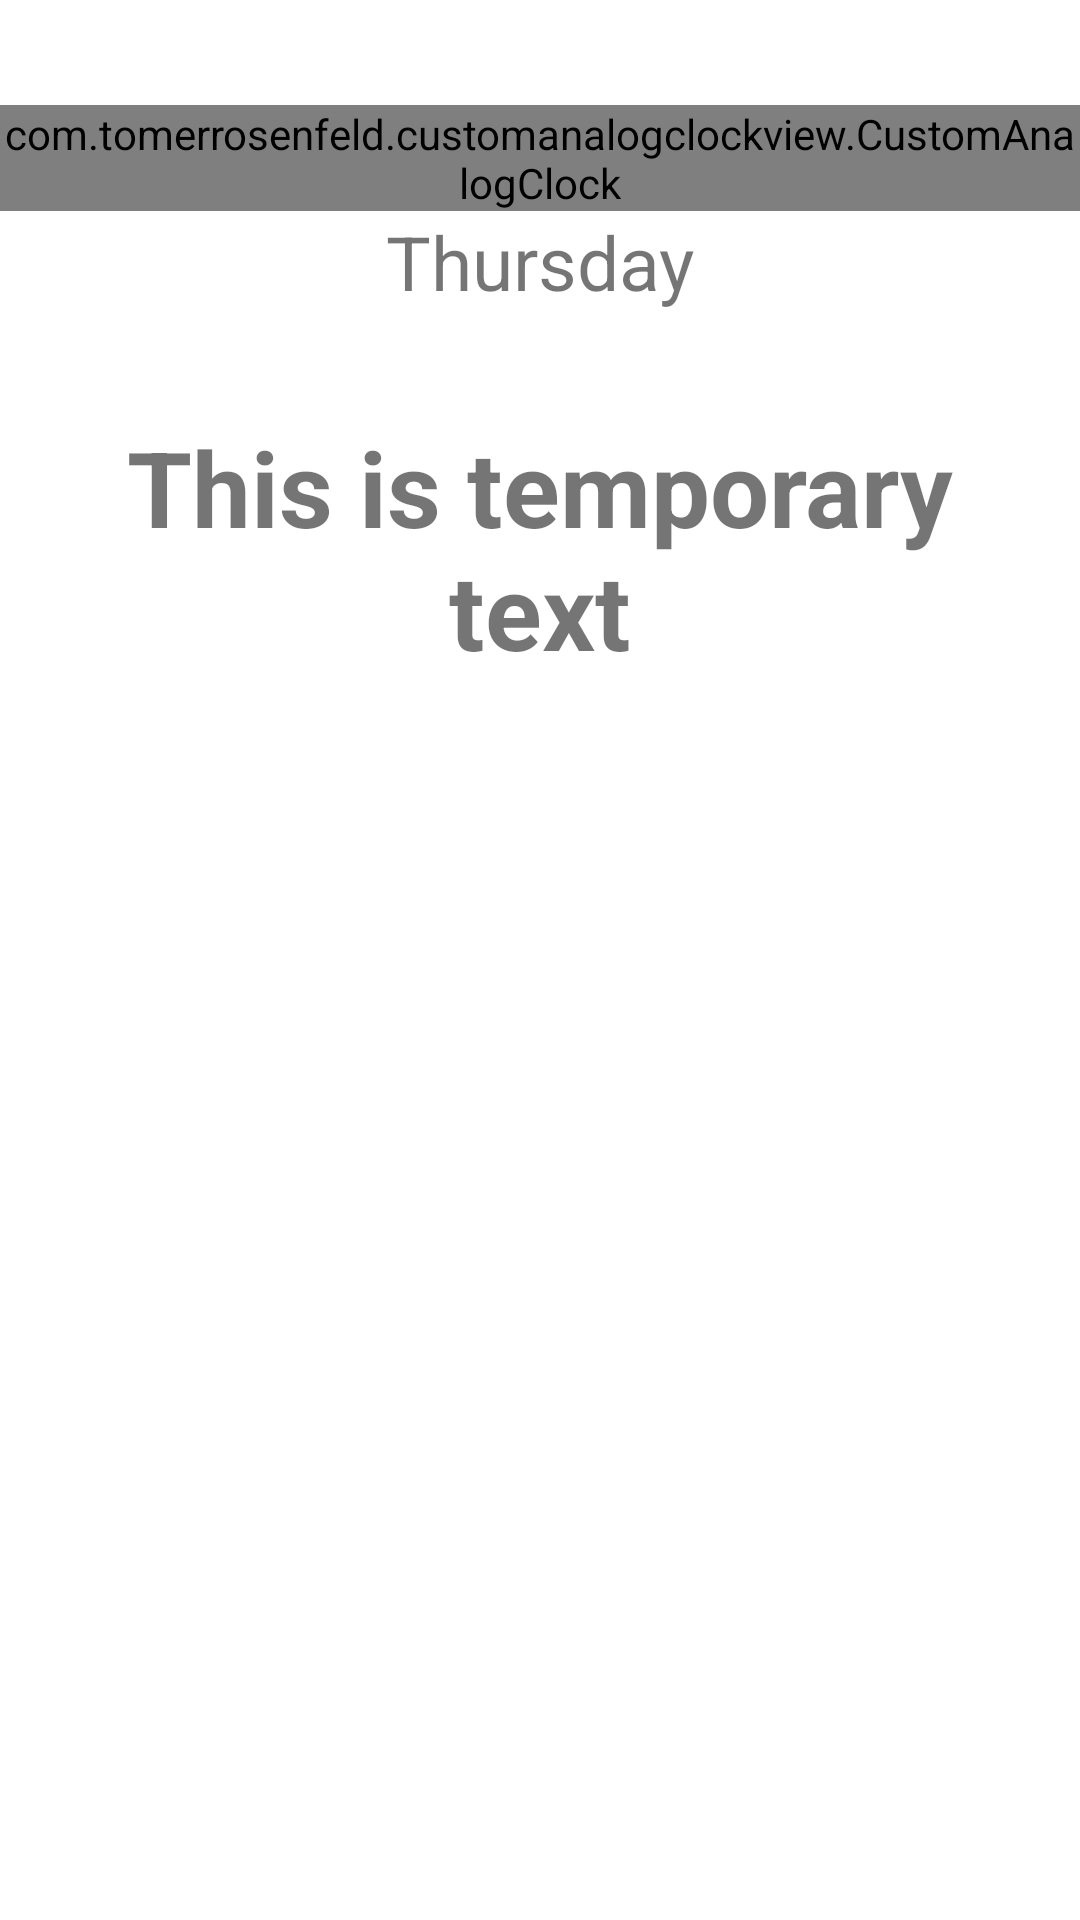

Android layout source for this screen:
<!-- AndroidManifest.xml: application theme Theme.CustomClockV2 -->
<!-- res/layout/activity_custom_clock_view.xml -->
<?xml version="1.0" encoding="utf-8"?>
<androidx.constraintlayout.widget.ConstraintLayout xmlns:android="http://schemas.android.com/apk/res/android"
    xmlns:app="http://schemas.android.com/apk/res-auto"
    xmlns:tools="http://schemas.android.com/tools"
    android:id="@+id/bg"
    android:layout_width="match_parent"
    android:layout_height="match_parent"
    tools:context=".CustomClockViewActivity">


    <com.tomerrosenfeld.customanalogclockview.CustomAnalogClock
        android:id="@+id/analog_clock"
        android:layout_width="match_parent"
        android:layout_height="0dp"
        app:default_watchface="true"
        app:layout_constraintTop_toTopOf="parent"
        app:layout_constraintStart_toStartOf="parent"
        app:layout_constraintEnd_toEndOf="parent"
        android:layout_marginTop="35dp"
        />

    <TextView
        android:id="@+id/date"
        android:layout_width="match_parent"
        android:layout_height="wrap_content"
        android:text="Thursday"
        android:textAlignment="center"
        android:textSize="25dp"
        android:layout_marginHorizontal="15dp"
        app:layout_constraintTop_toBottomOf="@id/analog_clock"
        app:layout_constraintStart_toStartOf="parent"
        app:layout_constraintEnd_toEndOf="parent"
        />

    <TextView
        android:id="@+id/name"
        android:layout_width="match_parent"
        android:layout_height="wrap_content"
        android:text="This is temporary text"
        android:textStyle="bold"
        android:textAlignment="center"
        android:textSize="35dp"
        android:layout_marginTop="35dp"
        android:layout_marginHorizontal="15dp"
        app:layout_constraintTop_toBottomOf="@id/date"
        app:layout_constraintStart_toStartOf="parent"
        app:layout_constraintEnd_toEndOf="parent"
        />

</androidx.constraintlayout.widget.ConstraintLayout>
<!-- resources referenced by this layout -->
<resources>
  <style name="Theme.CustomClockV2" parent="Theme.MaterialComponents.DayNight.NoActionBar">
          
          <item name="colorPrimary">@color/purple_500</item>
          <item name="colorPrimaryVariant">@color/purple_700</item>
          <item name="colorOnPrimary">@color/white</item>
          
          <item name="colorSecondary">@color/teal_200</item>
          <item name="colorSecondaryVariant">@color/teal_700</item>
          <item name="colorOnSecondary">@color/black</item>
          
          <item name="android:statusBarColor">@color/black</item>
          
      </style>
  <color name="purple_500">#FF6200EE</color>
  <color name="purple_700">#FF3700B3</color>
  <color name="white">#FFFFFFFF</color>
  <color name="teal_200">#FF03DAC5</color>
  <color name="teal_700">#FF018786</color>
  <color name="black">#FF000000</color>
</resources>
